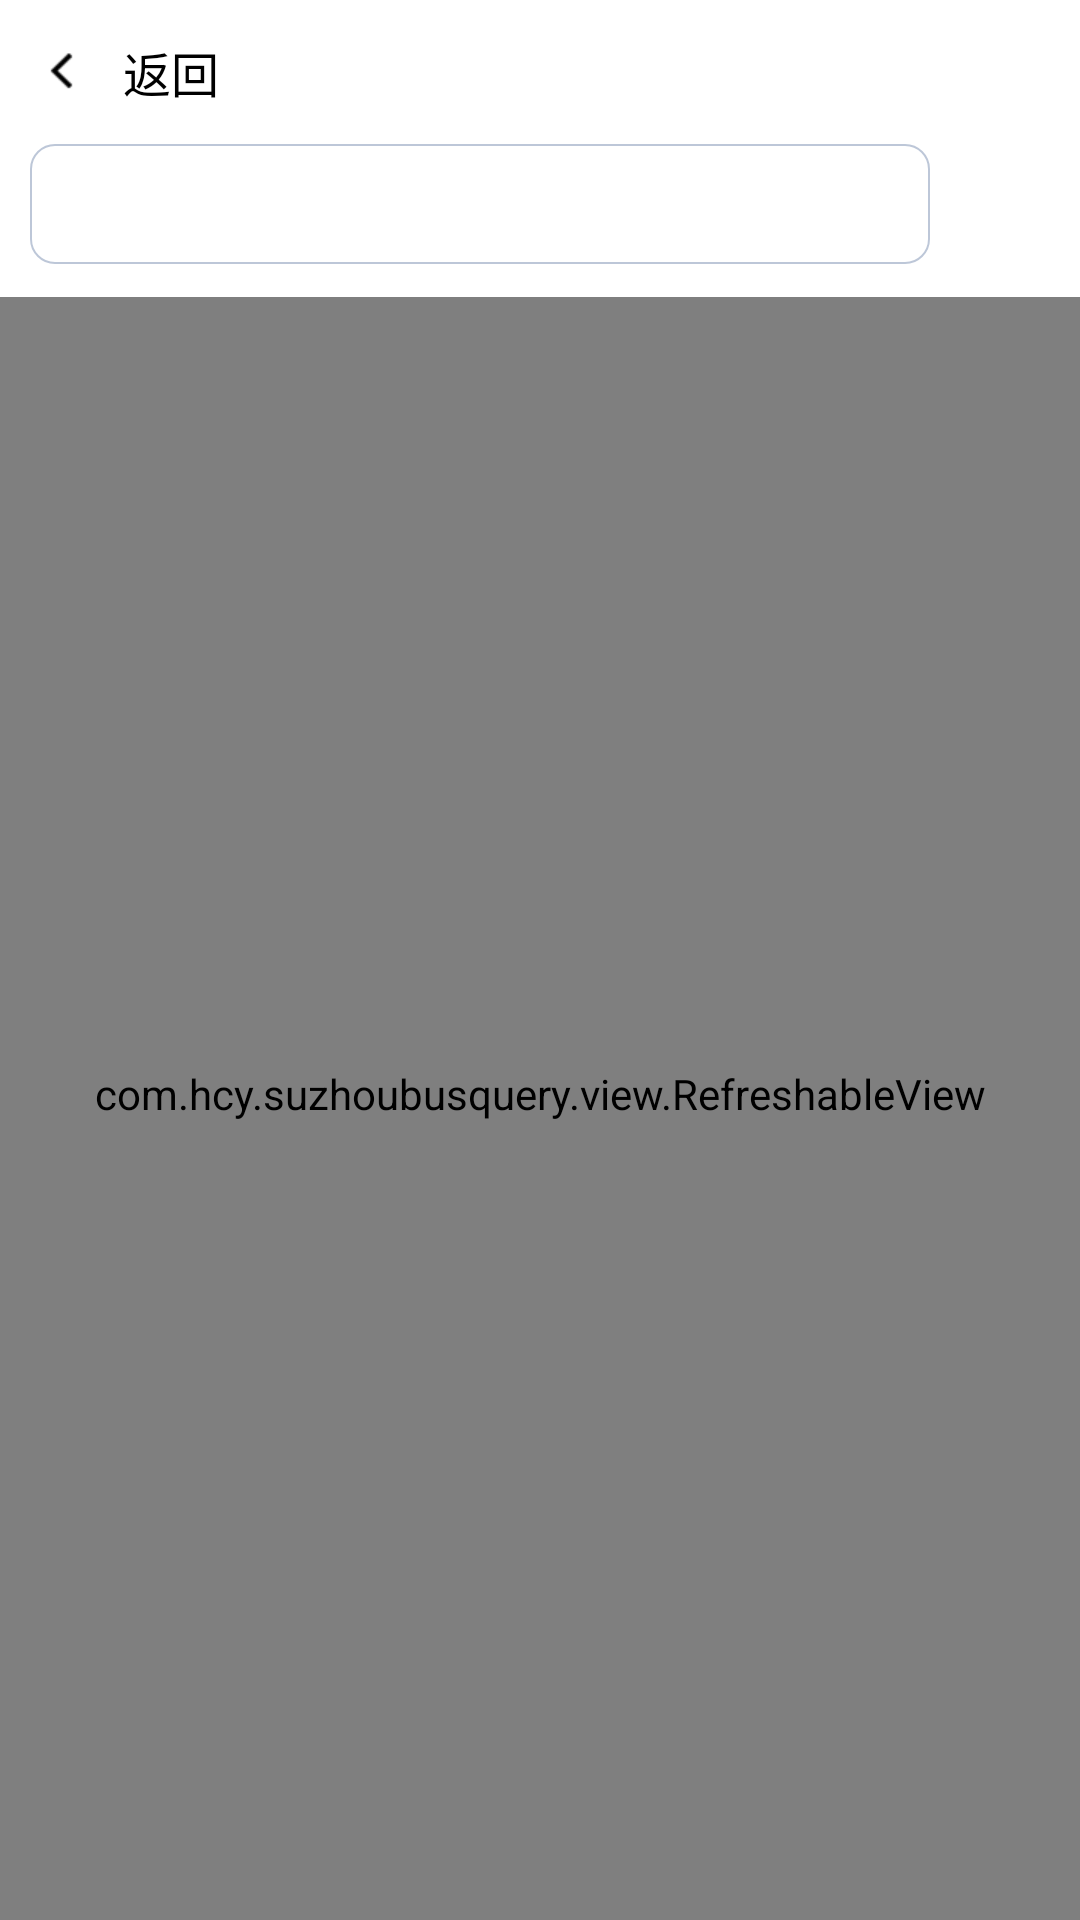

The Android layout XML behind this screen, and the referenced resources:
<!-- AndroidManifest.xml: application theme android:Theme.NoTitleBar -->
<!-- res/layout/activity_station_detail.xml -->
<?xml version="1.0" encoding="utf-8"?>
<RelativeLayout xmlns:android="http://schemas.android.com/apk/res/android"
    android:layout_width="match_parent"
    android:layout_height="match_parent"
    android:background="@color/white"
    android:orientation="vertical">

    <TextView
        android:id="@+id/title_bar"
        android:layout_width="match_parent"
        android:layout_height="48dp"
        android:background="#ffffff"
        android:drawableLeft="@drawable/common_back"
        android:gravity="center_vertical"
        android:text="返回"
        android:textColor="#000000"
        android:textSize="16dp" />

    <TextView
        android:id="@+id/car_station"
        android:layout_width="match_parent"
        android:layout_height="40dp"
        android:layout_below="@+id/title_bar"
        android:layout_marginLeft="10dp"
        android:layout_marginRight="50dp"
        android:background="@drawable/custom_dialog_bg"
        android:gravity="center_vertical"
        android:padding="5dp"
        android:textColor="#000000"
        android:textSize="16dp" />

    <ImageView
        android:id="@+id/car_station_refresh"
        android:layout_width="48dp"
        android:layout_height="40dp"
        android:layout_alignParentRight="true"
        android:layout_below="@+id/title_bar"
        android:layout_marginTop="1dp"
        android:paddingRight="10dp"
        android:scaleType="centerInside"
        android:src="@drawable/refresh" />

    <com.hcy.suzhoubusquery.view.RefreshableView
        android:id="@+id/refreshable_view"
        android:layout_width="match_parent"
        android:layout_marginTop="11dp"
        android:paddingBottom="10dp"
        android:layout_height="match_parent"
        android:layout_below="@+id/car_station">

        <ListView
            android:id="@+id/listview"
            android:layout_width="match_parent"
            android:layout_height="match_parent"
            android:layout_marginLeft="10dp"
            android:layout_marginRight="10dp"
            android:background="#ffffff"
            android:overScrollMode="never"
            android:fadingEdge="none"
            android:divider="#d2d2d2"
            android:dividerHeight="0.6dp"
            android:scrollbars="none" />
    </com.hcy.suzhoubusquery.view.RefreshableView>

    <LinearLayout
        android:id="@+id/progress"
        android:layout_width="70dp"
        android:layout_height="80dp"
        android:layout_centerInParent="true"
        android:background="@drawable/bg_common_laoding"
        android:gravity="center"
        android:orientation="vertical"
        android:visibility="gone">

        <ProgressBar
            android:layout_width="30dp"
            android:layout_height="30dp"
            android:indeterminate="false"
            android:indeterminateDrawable="@drawable/dialog_style_xml_icon" />

        <TextView
            android:layout_width="wrap_content"
            android:layout_height="wrap_content"
            android:layout_marginTop="8dp"
            android:text="loading..."
            android:textColor="@color/font_main_aaaaaa"
            android:textSize="12dp" />


    </LinearLayout>


</RelativeLayout>
<!-- resources referenced by this layout -->
<resources>
  <color name="font_main_aaaaaa">#aaaaaa</color>
  <color name="white">#ffffff</color>
  <!-- drawable bg_common_laoding (drawable) -->
  <?xml version="1.0" encoding="utf-8"?>
  <shape xmlns:android="http://schemas.android.com/apk/res/android">
      <solid android:color="#aa000000" />
      <corners android:radius="6dip"/>
      <stroke
          android:width="0dp"
          android:color="#40000000" />
  
  </shape>
  <!-- drawable common_back: png bitmap (drawable-xhdpi, 646 bytes) -->
  <!-- drawable custom_dialog_bg (drawable) -->
  <?xml version="1.0" encoding="utf-8"?>
  <shape xmlns:android="http://schemas.android.com/apk/res/android">
      <solid android:color="#ffffff" />
      <stroke
          android:width="0.6dp"
          android:color="#BDC7D8" />
  
      <corners android:radius="8dip"/>
  
      <padding
          android:bottom="0.6dp"
          android:left="0.6dp"
          android:right="0.6dp"
          android:top="0.6dp" />
  
  </shape>
  <!-- drawable dialog_style_xml_icon (drawable) -->
  <?xml version="1.0" encoding="utf-8"?>
  <layer-list xmlns:android="http://schemas.android.com/apk/res/android">
      <item>
          <rotate
              android:drawable="@drawable/common_loading_icon"
              android:interpolator="@android:anim/accelerate_interpolator"
              android:fromDegrees="0.0"
              android:pivotX="50.0%"
              android:pivotY="50.0%"
              android:toDegrees="360.0" />
      </item>
  </layer-list>
  <!-- drawable common_loading_icon: png bitmap (drawable-xhdpi, 1762 bytes) -->
</resources>
